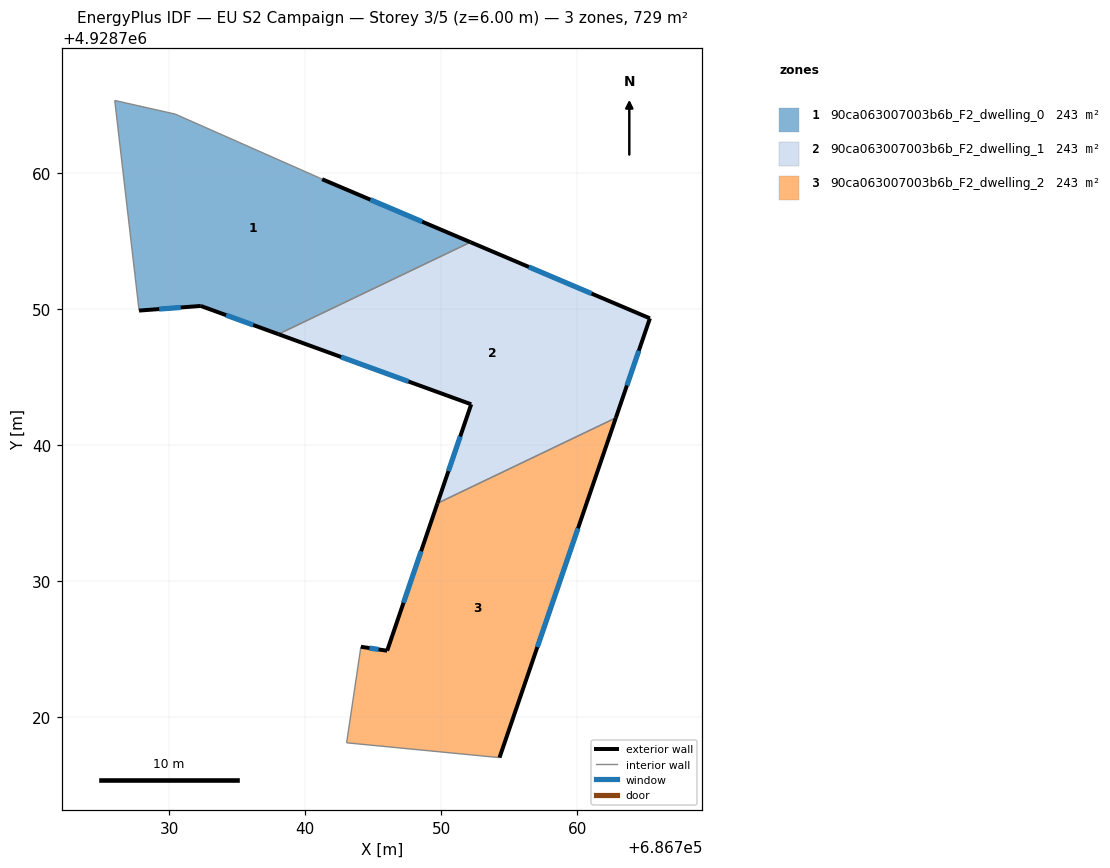
=== STOREY PLAN SPEC (per zone: floor XY polygon, exterior-wall plan segments, windows/doors) ===
zone 1: 90ca063007003b6b_F2_dwelling_0  (242.9 m²)
  floor: (686752.16, 4928754.93) (686741.25, 4928759.56) (686741.02, 4928759.67) (686730.44, 4928764.35) (686726.00, 4928765.35) (686727.79, 4928749.90) (686732.33, 4928750.24) (686738.03, 4928748.17)
  exterior wall: (686741.25, 4928759.56) – (686752.16, 4928754.93)  [11.8 m]
    window: (686744.80, 4928758.05) – (686748.61, 4928756.44)  [4.3 m²]
  exterior wall: (686738.04, 4928748.17) – (686732.33, 4928750.24)  [6.1 m]
    window: (686736.18, 4928748.84) – (686734.19, 4928749.57)  [2.2 m²]
  exterior wall: (686732.33, 4928750.24) – (686727.79, 4928749.90)  [4.6 m]
    window: (686730.85, 4928750.13) – (686729.27, 4928750.01)  [1.7 m²]
  interior walls: 5
zone 2: 90ca063007003b6b_F2_dwelling_1  (242.9 m²)
  floor: (686762.84, 4928742.01) (686765.35, 4928749.33) (686752.16, 4928754.93) (686738.03, 4928748.17) (686752.21, 4928743.01) (686749.73, 4928735.73)
  exterior wall: (686765.35, 4928749.33) – (686762.84, 4928742.01)  [7.7 m]
    window: (686764.54, 4928746.95) – (686763.66, 4928744.39)  [2.8 m²]
  exterior wall: (686749.73, 4928735.73) – (686752.21, 4928743.01)  [7.7 m]
    window: (686750.53, 4928738.10) – (686751.40, 4928740.64)  [2.8 m²]
  exterior wall: (686752.21, 4928743.01) – (686738.04, 4928748.17)  [15.1 m]
    window: (686747.60, 4928744.69) – (686742.64, 4928746.49)  [5.5 m²]
  exterior wall: (686752.16, 4928754.93) – (686765.35, 4928749.33)  [14.3 m]
    window: (686756.45, 4928753.11) – (686761.06, 4928751.15)  [5.3 m²]
  interior walls: 2
zone 3: 90ca063007003b6b_F2_dwelling_2  (242.9 m²)
  floor: (686754.29, 4928717.03) (686762.84, 4928742.01) (686749.73, 4928735.73) (686746.03, 4928724.89) (686744.10, 4928725.18) (686743.05, 4928718.12)
  exterior wall: (686762.84, 4928742.01) – (686754.29, 4928717.03)  [26.4 m]
    window: (686760.06, 4928733.89) – (686757.07, 4928725.16)  [9.7 m²]
  exterior wall: (686744.10, 4928725.18) – (686746.03, 4928724.89)  [2.0 m]
    window: (686744.73, 4928725.09) – (686745.40, 4928724.99)  [0.7 m²]
  exterior wall: (686746.03, 4928724.89) – (686749.73, 4928735.73)  [11.5 m]
    window: (686747.23, 4928728.42) – (686748.52, 4928732.21)  [4.2 m²]
  interior walls: 3

=== DERIVED (storey summary) ===
Building: EU S2 Campaign
Storey: 3 of 5  (floor level z = 6.00 m)
Storey gross floor area: 728.8 m²
Zones on this storey: 3
  - 90ca063007003b6b_F2_dwelling_0: floor 242.9 m²; exterior wall 22.5 m (67.4 m²); 3 window(s) 8.2 m²; WWR 12.2%
  - 90ca063007003b6b_F2_dwelling_1: floor 242.9 m²; exterior wall 44.8 m (134.5 m²); 4 window(s) 16.4 m²; WWR 12.2%
  - 90ca063007003b6b_F2_dwelling_2: floor 242.9 m²; exterior wall 39.8 m (119.4 m²); 3 window(s) 14.6 m²; WWR 12.2%
Zone adjacency (shared interzone walls):
  - 90ca063007003b6b_F2_dwelling_0 ↔ 90ca063007003b6b_F2_dwelling_1
  - 90ca063007003b6b_F2_dwelling_1 ↔ 90ca063007003b6b_F2_dwelling_2